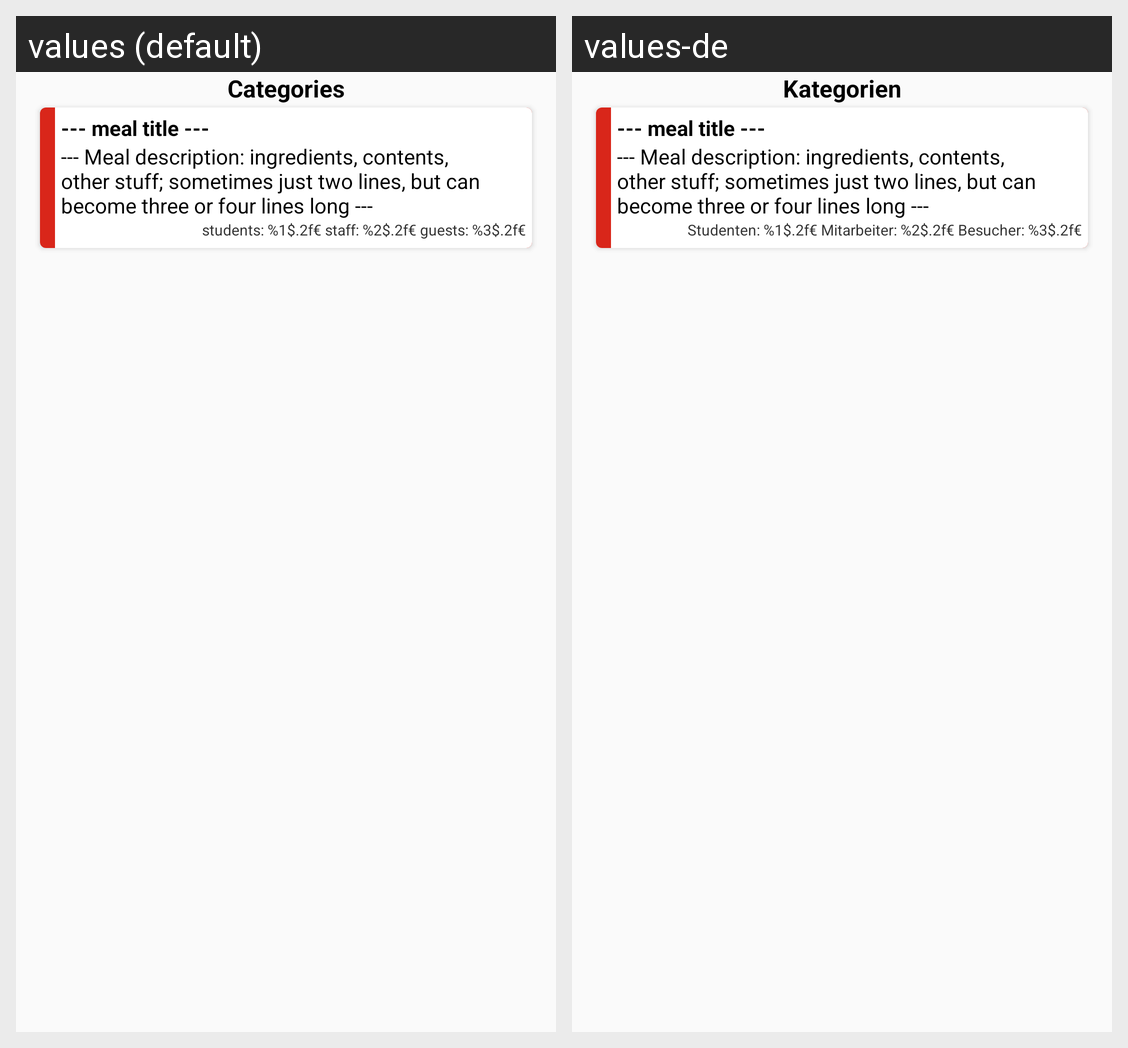

This grid shows one Android layout under two languages. Give, for every string resource on the screen, its name, the default text and each shown locale's text.
Android screen res/layout/mensa_item.xml rendered under 2 locales, left to right: values (default), values-de. Device: Nexus 5 (rendered at 1080×1920; each locale shown at half size, 540×960, under a caption strip naming it); theme AppTheme.
Strings drawn on this screen, with the default value and each locale's value (text and hints the layout hard-codes, and strings that could not be matched under every locale, appear in the picture but are not listed):

categories
  values: Categories
  values-de: Kategorien

mensaPriceFormat
  values: students: %1$.2f€ staff: %2$.2f€ guests: %3$.2f€
  values-de: Studenten: %1$.2f€ Mitarbeiter: %2$.2f€ Besucher: %3$.2f€
